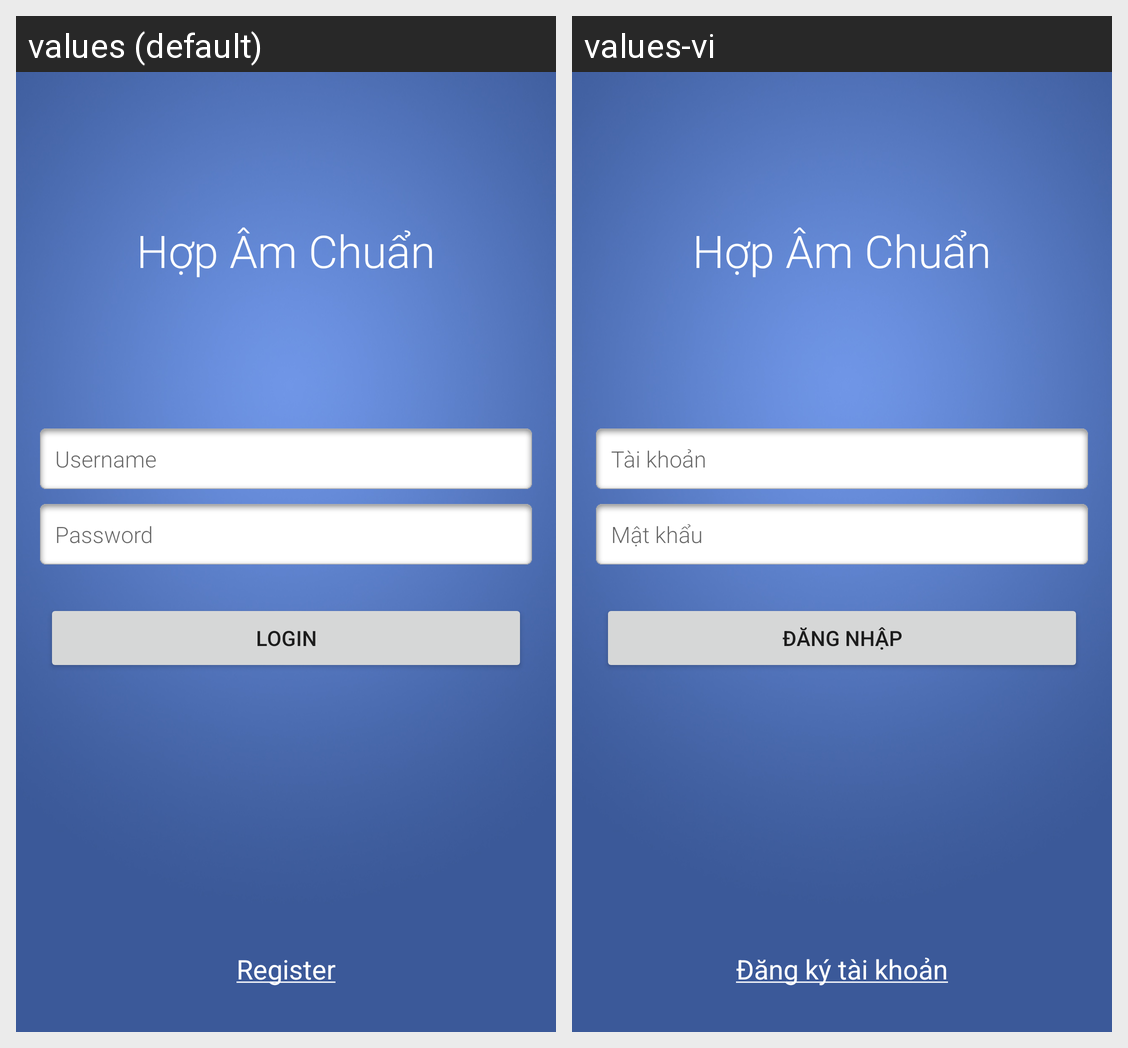

Translations of the strings shown on this Android screen, per locale in the grid:
Android screen res/layout/popup_login.xml rendered under 2 locales, left to right: values (default), values-vi. Device: Nexus 5 (rendered at 1080×1920; each locale shown at half size, 540×960, under a caption strip naming it); theme AppTheme.
Strings drawn on this screen, with the default value and each locale's value (text and hints the layout hard-codes, and strings that could not be matched under every locale, appear in the picture but are not listed):

app_name
  values: Hợp Âm Chuẩn
  values-vi: Hợp Âm Chuẩn

app_website_reg_link
  values: Register
  values-vi: Đăng ký tài khoản

login_username
  values: Username
  values-vi: Tài khoản

login_password
  values: Password
  values-vi: Mật khẩu

login_loginbtn
  values: Login
  values-vi: Đăng nhập
